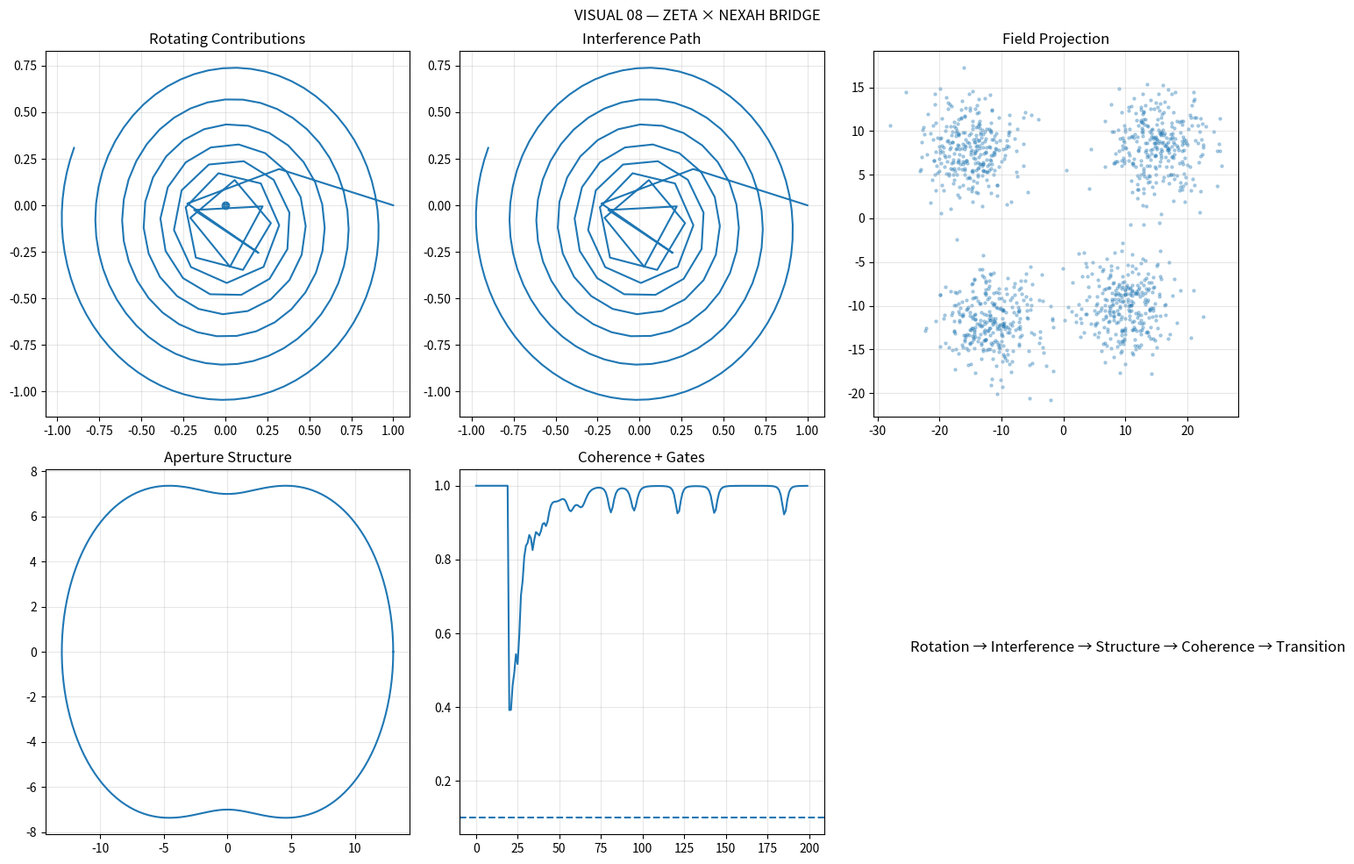

Write Python code to recreate this figure.
# ============================================================
# VISUAL 08 — ZETA × NEXAH BRIDGE (SCRIPT VERSION)
# ============================================================

import numpy as np
import matplotlib.pyplot as plt

np.random.seed(42)

# ------------------------------------------------------------
# 1. ZETA-LIKE PATH
# ------------------------------------------------------------
def zeta_like_path(n_terms=200, sigma=0.5, t=14):
    z = 0+0j
    path = []

    for n in range(1, n_terms+1):
        term = n**(-sigma) * np.exp(-1j * t * np.log(n))
        z += term
        path.append(z)

    return np.array(path)


# ------------------------------------------------------------
# 2. FIELD STRUCTURE
# ------------------------------------------------------------
def generate_field(n=1200):
    clusters = [
        (-15,  8), (15,  8),
        (-12, -12), (10, -10)
    ]

    pts = []
    for cx, cy in clusters:
        x = np.random.normal(cx, 4, n//len(clusters))
        y = np.random.normal(cy, 3, n//len(clusters))
        pts.append(np.vstack([x, y]).T)

    return np.vstack(pts)


# ------------------------------------------------------------
# 3. APERTURE RING
# ------------------------------------------------------------
def aperture_ring():
    theta = np.linspace(0, 2*np.pi, 400)
    r = 10 + 3*np.cos(2*theta)
    return r*np.cos(theta), r*np.sin(theta)


# ------------------------------------------------------------
# 4. COHERENCE
# ------------------------------------------------------------
def coherence(signal, window=20):
    C = []
    for i in range(len(signal)):
        if i < window:
            C.append(1.0)
        else:
            seg = signal[i-window:i]
            c = np.corrcoef(seg[:-1], seg[1:])[0,1]
            if np.isnan(c):
                c = 0
            C.append(c)
    return np.array(C)


# ------------------------------------------------------------
# DATA
# ------------------------------------------------------------
z_path = zeta_like_path()
field = generate_field()
ring_x, ring_y = aperture_ring()

signal = np.abs(z_path)
C = coherence(signal)

threshold = 0.1
gates = np.where(C < threshold)[0]

# ------------------------------------------------------------
# PLOT
# ------------------------------------------------------------
fig, axs = plt.subplots(2, 3, figsize=(16, 10))

# ------------------------------------------------------------
# 1 — ROTATION
# ------------------------------------------------------------
axs[0,0].plot(z_path.real, z_path.imag)
axs[0,0].scatter(0,0)
axs[0,0].set_title("Rotating Contributions")
axs[0,0].grid(alpha=0.3)

# ------------------------------------------------------------
# 2 — INTERFERENCE
# ------------------------------------------------------------
axs[0,1].plot(z_path.real, z_path.imag)
axs[0,1].set_title("Interference Path")
axs[0,1].grid(alpha=0.3)

# ------------------------------------------------------------
# 3 — FIELD
# ------------------------------------------------------------
axs[0,2].scatter(field[:,0], field[:,1], s=5, alpha=0.3)
axs[0,2].set_title("Field Projection")
axs[0,2].grid(alpha=0.3)

# ------------------------------------------------------------
# 4 — APERTURE
# ------------------------------------------------------------
axs[1,0].plot(ring_x, ring_y)
axs[1,0].set_title("Aperture Structure")
axs[1,0].grid(alpha=0.3)

# ------------------------------------------------------------
# 5 — COHERENCE
# ------------------------------------------------------------
axs[1,1].plot(C)
axs[1,1].axhline(threshold, linestyle="--")

for g in gates:
    axs[1,1].axvline(g, alpha=0.2)

axs[1,1].set_title("Coherence + Gates")
axs[1,1].grid(alpha=0.3)

# ------------------------------------------------------------
# 6 — SUMMARY
# ------------------------------------------------------------
axs[1,2].axis("off")

axs[1,2].text(
    0.1, 0.5,
    "Rotation → Interference → Structure → Coherence → Transition",
    fontsize=12
)

plt.suptitle("VISUAL 08 — ZETA × NEXAH BRIDGE")
plt.tight_layout()
plt.savefig("08_zeta_nexah_bridge_clean.png", dpi=300)
plt.show()
